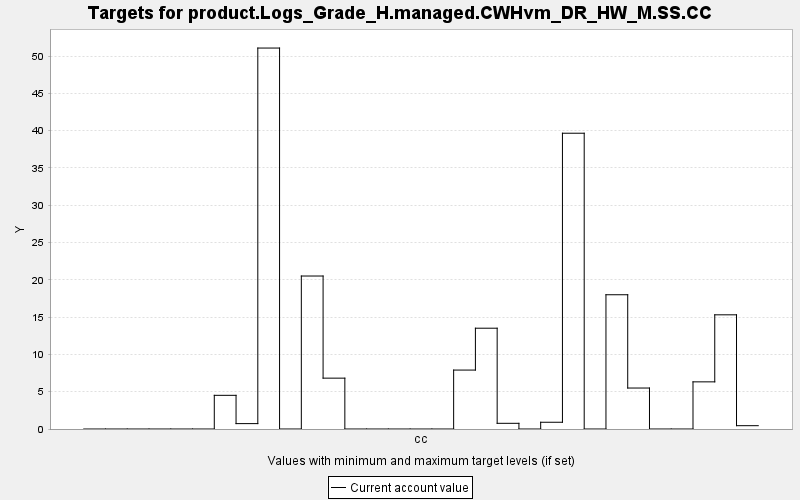

The file beside this chart, header and first rows:
TARGET, PERIOD, YEAR, PERIODWIDTH, MINIMUM, MAXIMUM, MINWEIGHT, MAXWEIGHT, CURRENT, SUMMARY
product.Logs_Grade_H.managed.CWHvm_DR_HW…, 0, 0, 10.0, 0.0, 10000, 1.0, 1.0, 0.0, 0.0
product.Logs_Grade_H.managed.CWHvm_DR_HW…, 1, 10, 10.0, 0.0, 10000, 1.0, 1.0, 0.0, 0.0
product.Logs_Grade_H.managed.CWHvm_DR_HW…, 2, 20, 10.0, 0.0, 10000, 1.0, 1.0, 0.0, 0.0
product.Logs_Grade_H.managed.CWHvm_DR_HW…, 3, 30, 10.0, 0.0, 10000, 1.0, 1.0, 0.0, 0.0
product.Logs_Grade_H.managed.CWHvm_DR_HW…, 4, 40, 10.0, 0.0, 10000, 1.0, 1.0, 0.0, 0.0
product.Logs_Grade_H.managed.CWHvm_DR_HW…, 5, 50, 10.0, 0.0, 10000, 1.0, 1.0, 0.0, 0.0
product.Logs_Grade_H.managed.CWHvm_DR_HW…, 6, 60, 10.0, 0.0, 10000, 1.0, 1.0, 4.515, 0.0
product.Logs_Grade_H.managed.CWHvm_DR_HW…, 7, 70, 10.0, 0.0, 10000, 1.0, 1.0, 0.722, 0.0
product.Logs_Grade_H.managed.CWHvm_DR_HW…, 8, 80, 10.0, 0.0, 10000, 1.0, 1.0, 51.08, 0.0
product.Logs_Grade_H.managed.CWHvm_DR_HW…, 9, 90, 10.0, 0.0, 10000, 1.0, 1.0, 0.0, 0.0
product.Logs_Grade_H.managed.CWHvm_DR_HW…, 10, 100, 10.0, 0.0, 10000, 1.0, 1.0, 20.51, 0.0
product.Logs_Grade_H.managed.CWHvm_DR_HW…, 11, 110, 10.0, 0.0, 10000, 1.0, 1.0, 6.818, 0.0
product.Logs_Grade_H.managed.CWHvm_DR_HW…, 12, 120, 10.0, 0.0, 10000, 1.0, 1.0, 0.0, 0.0
product.Logs_Grade_H.managed.CWHvm_DR_HW…, 13, 130, 10.0, 0.0, 10000, 1.0, 1.0, 0.0, 0.0
product.Logs_Grade_H.managed.CWHvm_DR_HW…, 14, 140, 10.0, 0.0, 10000, 1.0, 1.0, 0.0, 0.0
product.Logs_Grade_H.managed.CWHvm_DR_HW…, 15, 150, 10.0, 0.0, 10000, 1.0, 1.0, 0.0, 0.0
product.Logs_Grade_H.managed.CWHvm_DR_HW…, 16, 160, 10.0, 0.0, 10000, 1.0, 1.0, 0.0, 0.0
product.Logs_Grade_H.managed.CWHvm_DR_HW…, 17, 170, 10.0, 0.0, 10000, 1.0, 1.0, 7.901, 0.0
product.Logs_Grade_H.managed.CWHvm_DR_HW…, 18, 180, 10.0, 0.0, 10000, 1.0, 1.0, 13.51, 0.0
product.Logs_Grade_H.managed.CWHvm_DR_HW…, 19, 190, 10.0, 0.0, 10000, 1.0, 1.0, 0.763, 0.0
product.Logs_Grade_H.managed.CWHvm_DR_HW…, 20, 200, 10.0, 0.0, 10000, 1.0, 1.0, 0.0, 0.0
product.Logs_Grade_H.managed.CWHvm_DR_HW…, 21, 210, 10.0, 0.0, 10000, 1.0, 1.0, 0.905, 0.0
product.Logs_Grade_H.managed.CWHvm_DR_HW…, 22, 220, 10.0, 0.0, 10000, 1.0, 1.0, 39.66, 0.0
product.Logs_Grade_H.managed.CWHvm_DR_HW…, 23, 230, 10.0, 0.0, 10000, 1.0, 1.0, 0.0, 0.0
product.Logs_Grade_H.managed.CWHvm_DR_HW…, 24, 240, 10.0, 0.0, 10000, 1.0, 1.0, 18.0, 0.0
product.Logs_Grade_H.managed.CWHvm_DR_HW…, 25, 250, 10.0, 0.0, 10000, 1.0, 1.0, 5.493, 0.0
product.Logs_Grade_H.managed.CWHvm_DR_HW…, 26, 260, 10.0, 0.0, 10000, 1.0, 1.0, 0.0, 0.0
product.Logs_Grade_H.managed.CWHvm_DR_HW…, 27, 270, 10.0, 0.0, 10000, 1.0, 1.0, 0.0, 0.0
product.Logs_Grade_H.managed.CWHvm_DR_HW…, 28, 280, 10.0, 0.0, 10000, 1.0, 1.0, 6.321, 0.0
product.Logs_Grade_H.managed.CWHvm_DR_HW…, 29, 290, 10.0, 0.0, 10000, 1.0, 1.0, 15.31, 0.0
product.Logs_Grade_H.managed.CWHvm_DR_HW…, 30, 300, 10.0, 0.0, 10000, 1.0, 1.0, 0.445, 0.0
